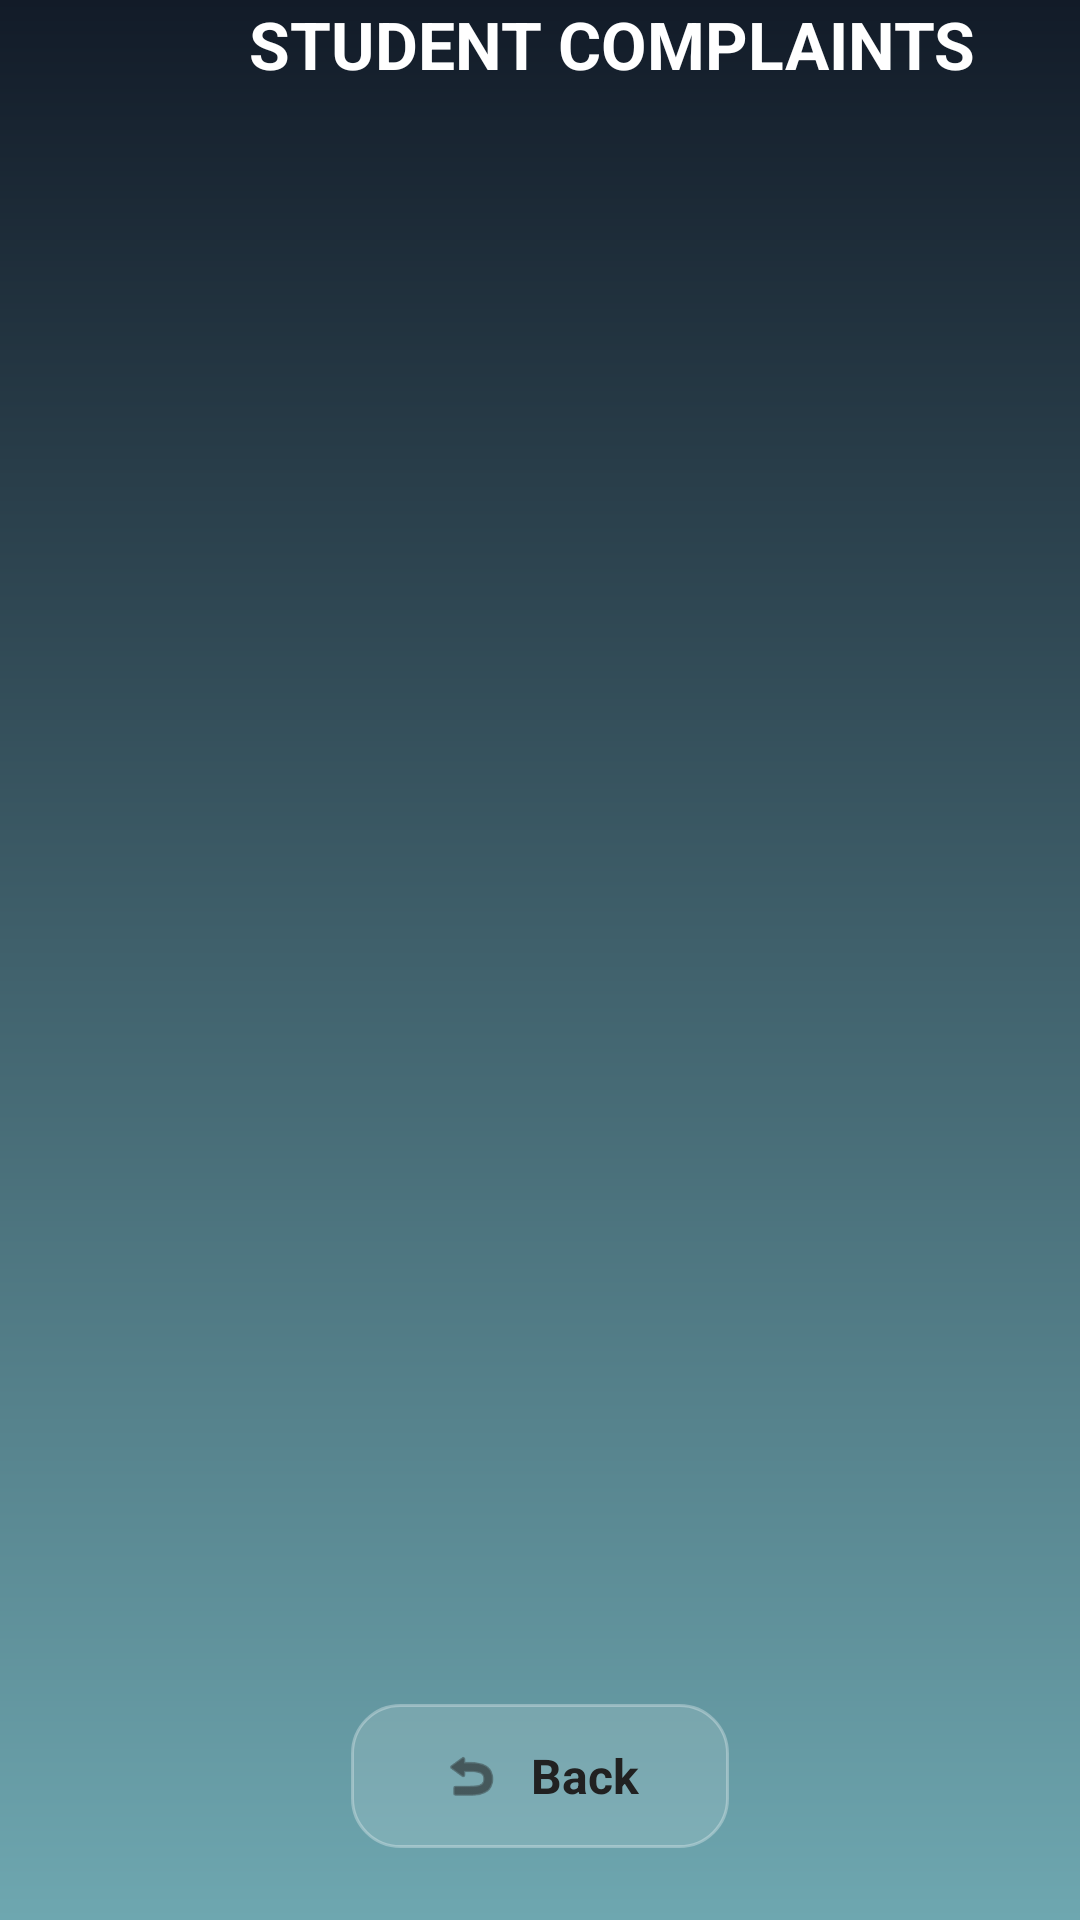

Reconstruct the res/layout file that produces this screen, plus the resources it refers to.
<!-- AndroidManifest.xml: application theme Theme.MyApplication -->
<!-- res/layout/activity_admin_complaints.xml -->
<?xml version="1.0" encoding="utf-8"?>
<androidx.constraintlayout.widget.ConstraintLayout
    xmlns:android="http://schemas.android.com/apk/res/android"
    xmlns:app="http://schemas.android.com/apk/res-auto"
    android:layout_width="match_parent"
    android:layout_height="match_parent"
    android:background="@drawable/dashboard_background">

    <TextView
        android:id="@+id/tvComplaintsTitle"
        android:layout_width="wrap_content"
        android:layout_height="wrap_content"
        android:layout_marginStart="48dp"
        android:layout_marginTop="32dp"
        android:text="@string/student_complaints"
        android:textColor="#FFFFFF"
        android:textSize="22sp"
        android:textStyle="bold"
        app:layout_constraintStart_toStartOf="parent"
        app:layout_constraintEnd_toEndOf="parent" />

    <androidx.recyclerview.widget.RecyclerView
        android:id="@+id/rvComplaints"
        android:layout_width="match_parent"
        android:layout_height="0dp"
        android:layout_marginTop="16dp"
        android:background="@android:color/transparent" android:cacheColorHint="@android:color/transparent"
        android:padding="8dp"
        android:clipToPadding="false"
        app:layout_constraintTop_toBottomOf="@id/tvComplaintsTitle"
        app:layout_constraintBottom_toTopOf="@id/btnBackCard" />

    <LinearLayout
        android:id="@+id/btnBackCard"
        android:layout_width="wrap_content"
        android:layout_height="48dp"
        android:layout_marginBottom="24dp"
        android:background="@drawable/glass_card"
        android:clickable="true"
        android:focusable="true"
        android:gravity="center"
        android:orientation="horizontal"
        android:paddingStart="30dp"
        android:paddingEnd="30dp"
        app:layout_constraintBottom_toBottomOf="parent"
        app:layout_constraintStart_toStartOf="parent"
        app:layout_constraintEnd_toEndOf="parent">

        <ImageView
            android:layout_width="20dp"
            android:layout_height="20dp"
            android:src="@android:drawable/ic_menu_revert"
            app:tint="#212121"
            android:contentDescription="@string/Back" />

        <TextView
            android:layout_width="wrap_content"
            android:layout_height="wrap_content"
            android:layout_marginStart="10dp"
            android:text="@string/Back"
            android:textColor="#212121"
            android:textSize="16sp"
            android:textStyle="bold" />
    </LinearLayout>

</androidx.constraintlayout.widget.ConstraintLayout>
<!-- resources referenced by this layout -->
<resources>
  <!-- drawable dashboard_background (drawable) -->
  <?xml version="1.0" encoding="utf-8"?>
  <shape xmlns:android="http://schemas.android.com/apk/res/android"
      android:shape="rectangle">
      <gradient
          android:type="linear"
          android:angle="270"
          android:startColor="#121B28"
          android:endColor="#6EA7B0" />
  </shape>
  <!-- drawable glass_card (drawable) -->
  <?xml version="1.0" encoding="utf-8"?>
  <shape xmlns:android="http://schemas.android.com/apk/res/android">
      <solid android:color="#22FFFFFF" /> <corners android:radius="16dp" />
      <stroke
          android:width="1dp"
          android:color="#4DFFFFFF" /> </shape>
  <string name="Back">Back</string>
  <string name="student_complaints">STUDENT COMPLAINTS</string>
  <style name="Theme.MyApplication" parent="Base.Theme.MyApplication" />
  <style name="Base.Theme.MyApplication" parent="Theme.Material3.DayNight.NoActionBar">
      </style>
</resources>
